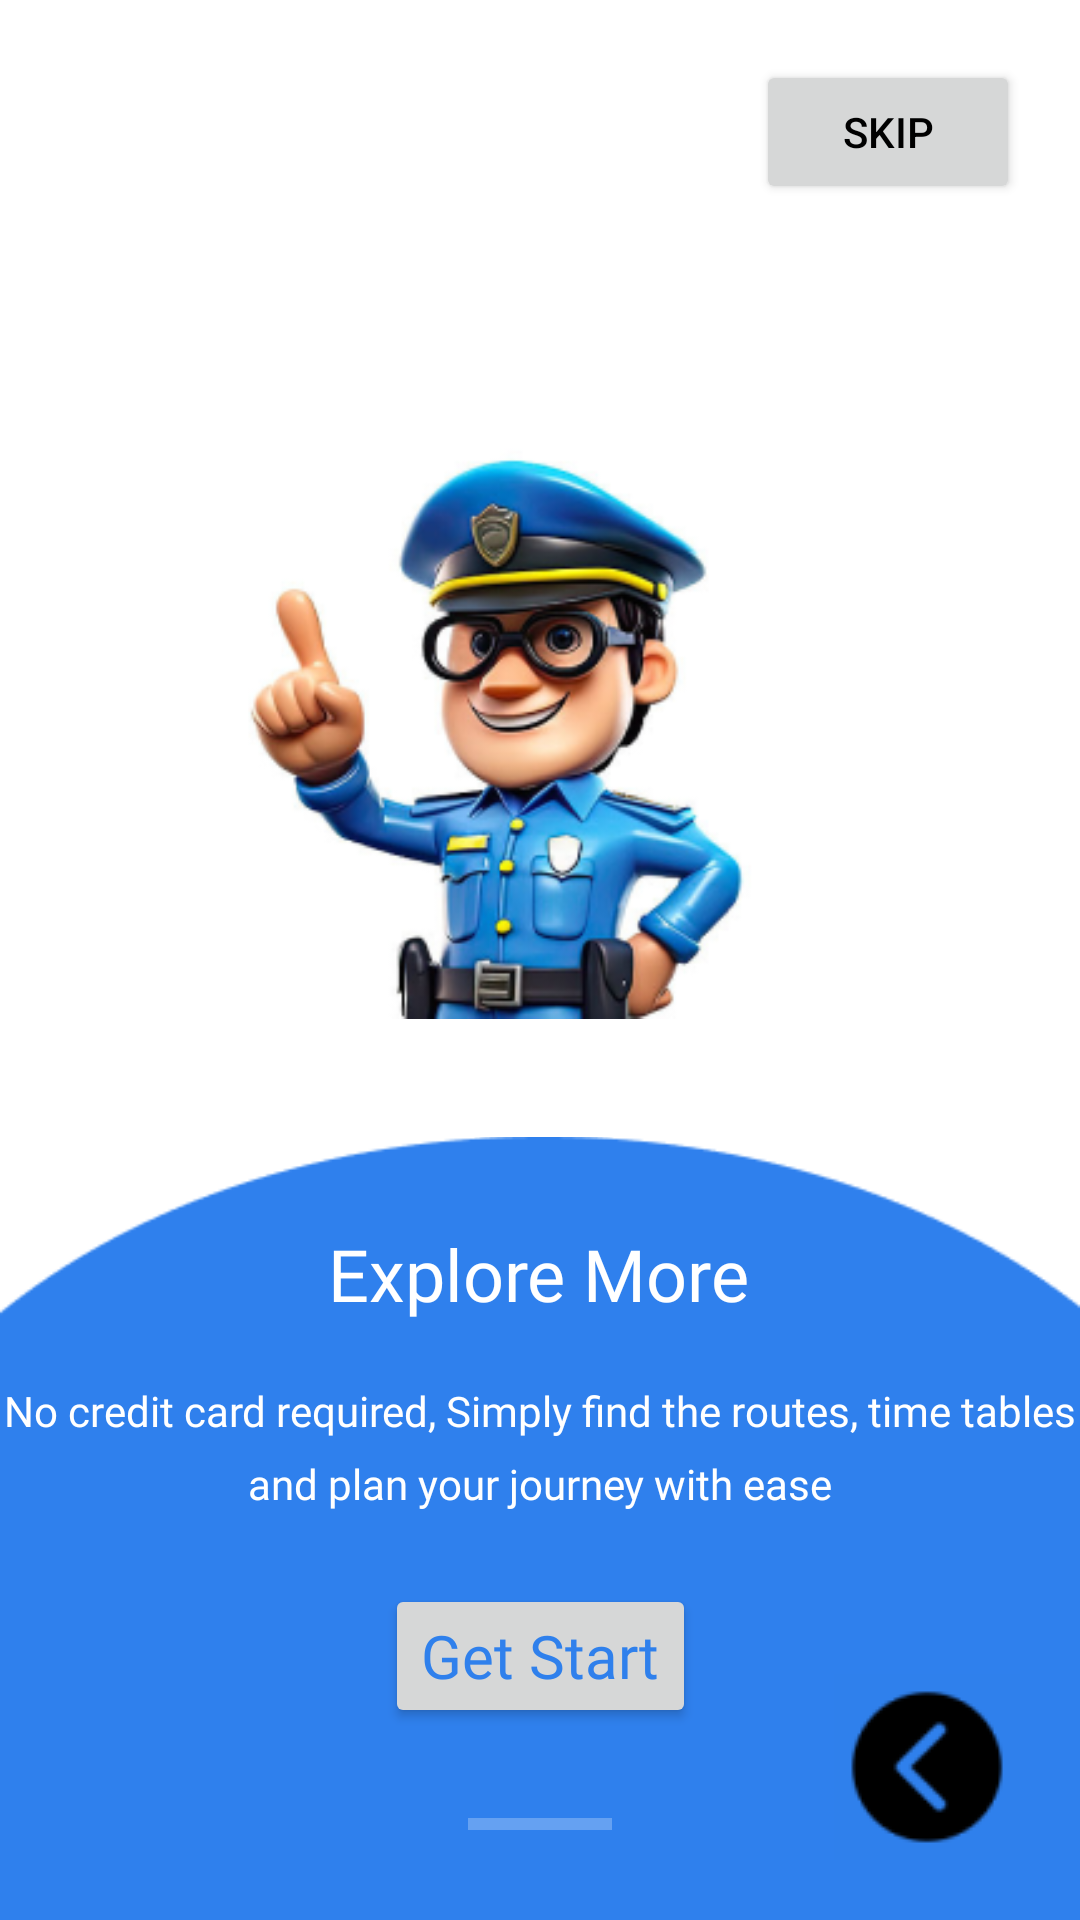

This screen was rendered from an Android layout file. Write that file and the resources it references.
<!-- AndroidManifest.xml: application theme Theme.TimeKeeper -->
<!-- res/layout/activity_forth.xml -->
<?xml version="1.0" encoding="utf-8"?>
<androidx.constraintlayout.widget.ConstraintLayout xmlns:android="http://schemas.android.com/apk/res/android"
    xmlns:app="http://schemas.android.com/apk/res-auto"
    xmlns:tools="http://schemas.android.com/tools"
    android:id="@+id/fr"
    android:layout_width="match_parent"
    android:layout_height="match_parent"
    tools:context=".FourthActivity">

    <ImageView
        android:id="@+id/imageView"
        android:layout_width="wrap_content"
        android:layout_height="wrap_content"
        android:layout_marginEnd="20dp"
        android:layout_marginBottom="-80dp"
        android:contentDescription="Background"
        app:layout_constraintBottom_toBottomOf="parent"
        app:layout_constraintEnd_toEndOf="parent"
        app:layout_constraintHorizontal_bias="0.0"
        app:layout_constraintStart_toStartOf="parent"
        app:srcCompat="@drawable/bg" />

    <ImageView
        android:id="@+id/Police"
        android:layout_width="wrap_content"
        android:layout_height="wrap_content"
        android:layout_marginBottom="-20dp"
        android:contentDescription="Bus image"
        app:layout_constraintBottom_toTopOf="@+id/imageView"
        app:layout_constraintEnd_toEndOf="parent"
        app:layout_constraintStart_toStartOf="parent"
        app:srcCompat="@drawable/police" />

    <TextView
        android:id="@+id/textView"
        android:layout_width="wrap_content"
        android:layout_height="wrap_content"
        android:layout_marginTop="60dp"
        android:layout_marginEnd="1dp"
        android:layout_marginBottom="200dp"
        android:fontFamily="@font/roboto_bold"
        android:text="Explore More"
        android:textColor="#FFFFFF"
        android:textSize="24sp"
        app:layout_constraintBottom_toBottomOf="parent"
        app:layout_constraintEnd_toEndOf="parent"
        app:layout_constraintStart_toStartOf="parent"
        app:layout_constraintTop_toTopOf="@+id/imageView" />

    <ProgressBar
        android:id="@+id/progressBar"
        style="?android:attr/progressBarStyleHorizontal"
        android:layout_width="wrap_content"
        android:layout_height="wrap_content"
        android:layout_marginBottom="24dp"
        app:layout_constraintBottom_toBottomOf="parent"
        app:layout_constraintEnd_toEndOf="parent"
        app:layout_constraintStart_toStartOf="parent" />

    <Button
        android:id="@+id/skip"
        android:layout_width="wrap_content"
        android:layout_height="wrap_content"
        android:layout_marginTop="20dp"
        android:layout_marginEnd="20dp"
        android:text="@string/skip"
        app:cornerRadius="16dp"
        app:layout_constraintEnd_toEndOf="parent"
        app:layout_constraintTop_toTopOf="parent" />

    <TextView
        android:id="@+id/textView2"
        android:layout_width="wrap_content"
        android:layout_height="wrap_content"
        android:layout_marginStart="20dp"
        android:layout_marginTop="20dp"
        android:layout_marginEnd="20dp"
        android:fontFamily="@font/roboto_bold"
        android:lineSpacingExtra="8dp"
        android:text="No credit card required, Simply find the routes, time tables and plan your journey with ease"
        android:textAlignment="center"
        android:textColor="#FFFFFF"
        app:layout_constraintEnd_toEndOf="parent"
        app:layout_constraintStart_toStartOf="@+id/imageView"
        app:layout_constraintTop_toBottomOf="@+id/textView" />

    <ImageButton
        android:id="@+id/buttonPrevious"
        android:layout_width="wrap_content"
        android:layout_height="wrap_content"
        android:layout_marginEnd="20dp"
        android:layout_marginBottom="20dp"
        android:background="#2F80EC"
        app:layout_constraintBottom_toBottomOf="parent"
        app:layout_constraintEnd_toEndOf="parent"
        app:srcCompat="@drawable/previous" />

    <Button
        android:id="@+id/start"
        style="@style/MaterialAlertDialog.Material3"
        android:layout_width="wrap_content"
        android:layout_height="wrap_content"
        android:layout_marginTop="24dp"
        android:fontFamily="@font/roboto_bold"
        android:text="Get Start"
        android:textColor="#FF2F80EC"
        android:textSize="20sp"
        app:cornerRadius="20dp"
        app:layout_constraintEnd_toEndOf="parent"
        app:layout_constraintStart_toStartOf="parent"
        app:layout_constraintTop_toBottomOf="@+id/textView2" />


</androidx.constraintlayout.widget.ConstraintLayout>
<!-- resources referenced by this layout -->
<resources>
  <!-- drawable bg: png bitmap (drawable, 3204 bytes) -->
  <!-- drawable police: png bitmap (drawable, 74151 bytes) -->
  <!-- drawable previous: png bitmap (drawable, 1203 bytes) -->
  <string name="skip">Skip</string>
  <style name="Theme.TimeKeeper" parent="Theme.MaterialComponents.DayNight.NoActionBar">
  
          <item name="colorPrimary">@color/primary_blue</item>
          <item name="colorPrimaryVariant">@color/primary_blue_dark</item>
          <item name="colorOnPrimary">@color/white</item>
  
          <item name="android:windowBackground">@color/white</item>
          <item name="android:statusBarColor">@color/statusBarColor</item>
  
          <item name="android:textColorPrimary">@color/textPrimary</item>
          <item name="android:textColorSecondary">@color/textSecondary</item>
      </style>
  <color name="primary_blue">#FF2F80EC</color>
  <color name="primary_blue_dark">#0033AA</color>
  <color name="white">#FFFFFF</color>
  <color name="statusBarColor">#000000</color>
  <color name="textPrimary">#000000</color>
  <color name="textSecondary">#FFFFFF</color>
</resources>
